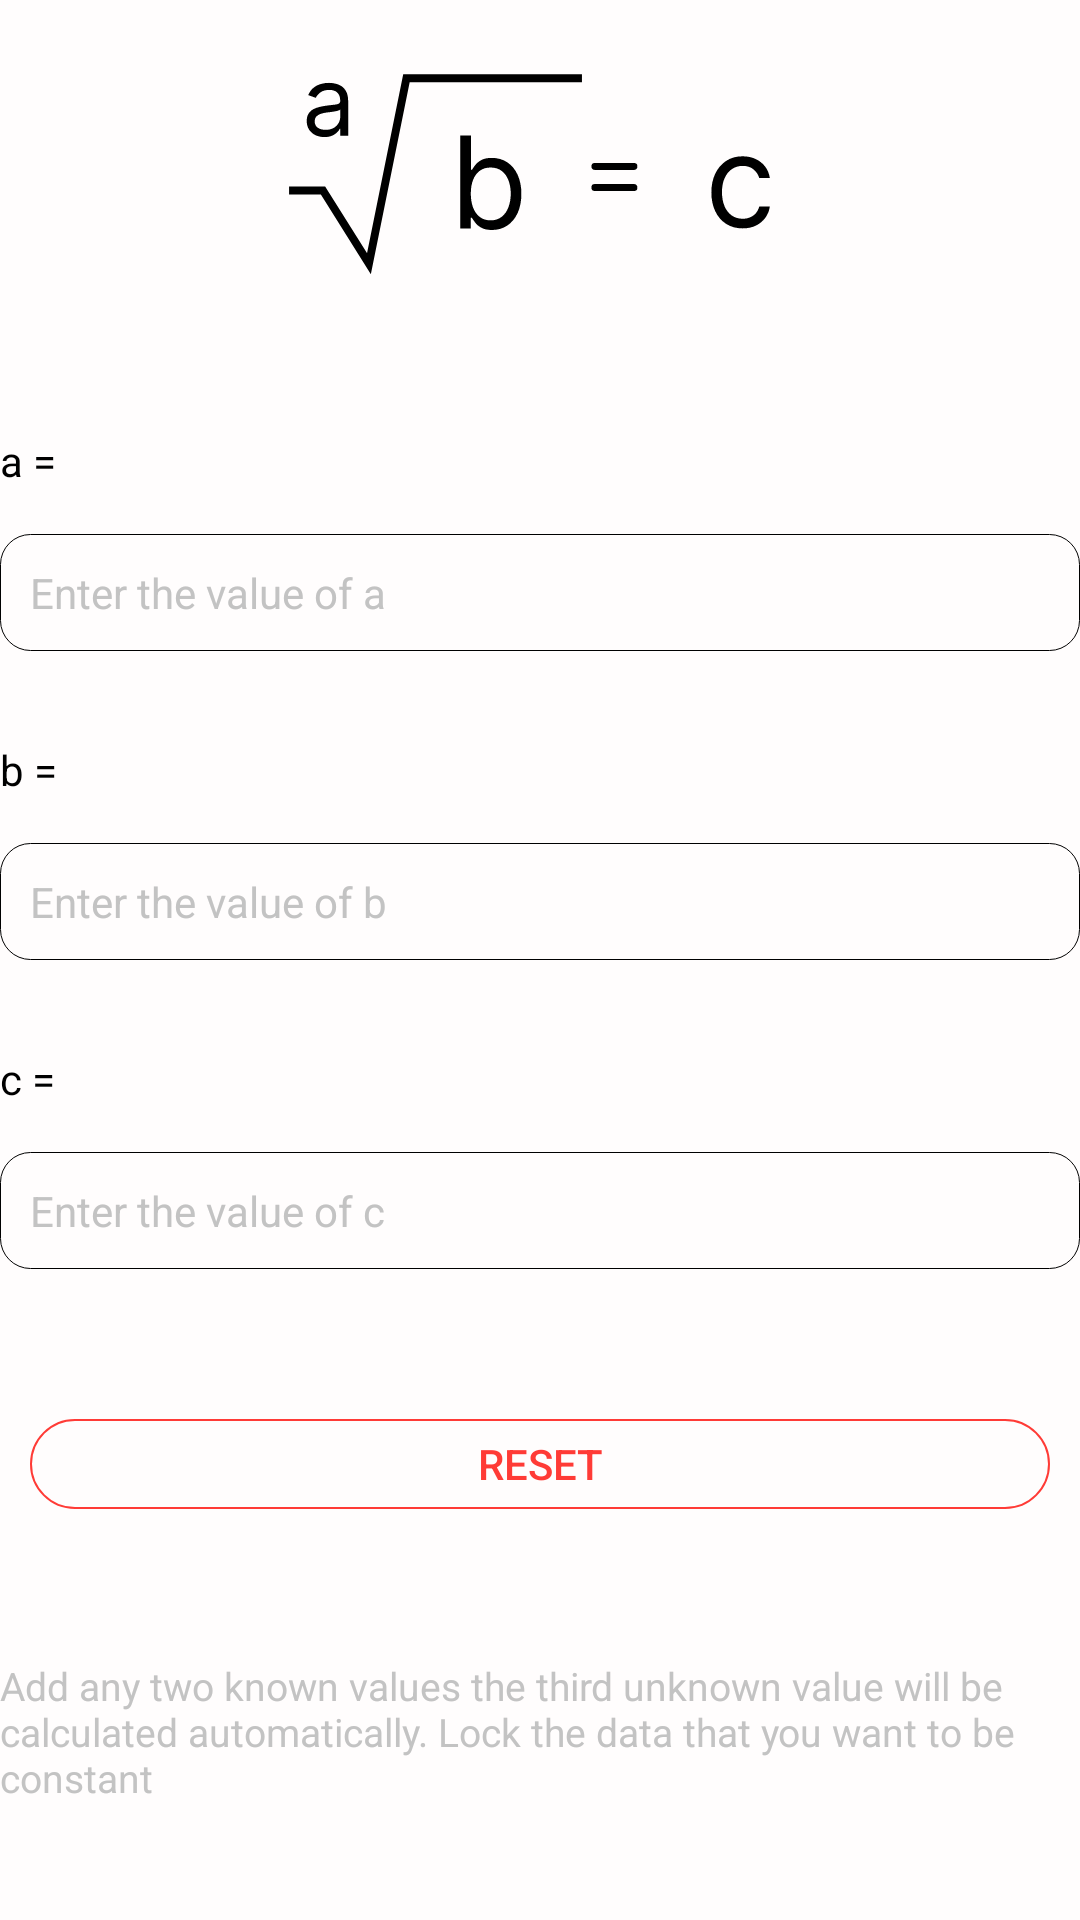

Reconstruct the res/layout file that produces this screen, plus the resources it refers to.
<!-- AndroidManifest.xml: fallback theme Theme.MaterialComponents.DayNight.NoActionBar -->
<!-- res/layout/fragment_root_calculator.xml -->
<?xml version="1.0" encoding="utf-8"?>
<RelativeLayout xmlns:android="http://schemas.android.com/apk/res/android"
    xmlns:tools="http://schemas.android.com/tools"
    android:layout_width="match_parent"
    android:layout_height="match_parent"
    android:background="@color/colorBackground"
    tools:context=".Calculation.RootCalculator">

    <ScrollView
        android:layout_width="match_parent"
        android:scrollbars="none"
        android:layout_height="match_parent">
        <LinearLayout
            android:layout_width="match_parent"
            android:orientation="vertical"
            android:layout_height="wrap_content">

            <ImageView
                android:layout_width="200dp"
                android:layout_height="114dp"
                android:layout_gravity="center_horizontal"
                android:layout_marginBottom="30dp"
                android:background="@drawable/ic_squareroot" />
            <TextView
                android:layout_width="wrap_content"
                android:layout_height="wrap_content"
                android:textSize="14sp"
                android:text="a = "
                android:textColor="@color/colorBlack"/>
            <RelativeLayout
                android:layout_width="match_parent"
                android:orientation="horizontal"
                android:layout_marginBottom="30dp"
                android:layout_marginTop="15dp"
                android:background="@drawable/edit"
                android:layout_height="wrap_content">
                <EditText
                    android:layout_width="350dp"
                    android:layout_height="wrap_content"
                    android:inputType="numberDecimal"
                    android:id="@+id/a"
                    android:textColorHint="@color/colorLightGrey"
                    android:background="@null"
                    android:padding="10dp"
                    android:textSize="14sp"
                    android:textColor="@color/colorBlack"
                    android:hint="Enter the value of a"/>
                <ImageView
                    android:layout_width="20dp"
                    android:id="@+id/lock1"
                    android:layout_centerVertical="true"
                    android:layout_alignParentRight="true"
                    android:layout_marginRight="15dp"
                    android:background="@drawable/ic_outline_lock_24"
                    android:backgroundTint="@color/colorLightGrey"
                    android:layout_height="20dp"
                    />
            </RelativeLayout>

            <TextView
                android:layout_width="wrap_content"
                android:layout_height="wrap_content"
                android:textSize="14sp"
                android:text="b = "
                android:textColor="@color/colorBlack"/>
            <RelativeLayout
                android:layout_width="match_parent"
                android:orientation="horizontal"
                android:layout_marginBottom="30dp"
                android:layout_marginTop="15dp"
                android:background="@drawable/edit"
                android:layout_height="wrap_content">
                <EditText
                    android:layout_width="match_parent"
                    android:layout_height="wrap_content"
                    android:id="@+id/b"
                    android:inputType="numberDecimal"
                    android:background="@null"
                    android:textColorHint="@color/colorLightGrey"
                    android:padding="10dp"
                    android:textSize="14sp"
                    android:textColor="@color/colorBlack"
                    android:hint="Enter the value of b"/>
                <ImageView
                    android:layout_width="20dp"
                    android:id="@+id/lock2"
                    android:layout_centerVertical="true"
                    android:layout_alignParentRight="true"
                    android:layout_marginRight="15dp"
                    android:background="@drawable/ic_outline_lock_24"
                    android:backgroundTint="@color/colorLightGrey"
                    android:layout_height="20dp"
                    />
            </RelativeLayout>

            <TextView
                android:layout_width="wrap_content"
                android:layout_height="wrap_content"
                android:textSize="14sp"
                android:text="c ="
                android:textColor="@color/colorBlack"/>
            <RelativeLayout
                android:layout_width="match_parent"
                android:orientation="horizontal"
                android:layout_marginBottom="50dp"
                android:layout_marginTop="15dp"
                android:background="@drawable/edit"
                android:layout_height="wrap_content">
                <EditText
                    android:layout_width="match_parent"
                    android:layout_height="wrap_content"
                    android:id="@+id/c"
                    android:background="@null"
                    android:inputType="numberDecimal"
                    android:padding="10dp"
                    android:textColorHint="@color/colorLightGrey"
                    android:textSize="14sp"
                    android:textColor="@color/colorBlack"
                    android:hint="Enter the value of c "/>
                <ImageView
                    android:layout_width="20dp"
                    android:id="@+id/lock3"
                    android:layout_centerVertical="true"
                    android:layout_alignParentRight="true"
                    android:layout_marginRight="15dp"
                    android:background="@drawable/ic_outline_lock_24"
                    android:backgroundTint="@color/colorLightGrey"
                    android:layout_height="20dp"
                    />
            </RelativeLayout>

            <Button
                android:layout_width="match_parent"
                android:layout_height="30dp"
                android:text="reset"
                android:layout_weight="1"
                android:layout_marginLeft="10dp"
                android:layout_marginRight="10dp"
                android:layout_marginBottom="50dp"
                android:textColor="@color/colorMain"
                android:textSize="14sp"
                android:id="@+id/reset"
                android:layout_gravity="center_horizontal"
                android:background="@drawable/not_selected_button" />

            <TextView
                android:layout_width="match_parent"
                android:layout_height="wrap_content"
                android:textSize="13sp"
                android:textColor="@color/colorLightGrey"
                android:text="Add any two known values the third unknown value will be calculated automatically. Lock the data that you want to be constant"/>
        </LinearLayout>
    </ScrollView>
</RelativeLayout>
<!-- resources referenced by this layout -->
<resources>
  <color name="colorBackground">#FFFDFD</color>
  <color name="colorBlack">#000000</color>
  <color name="colorLightGrey">#C3C3C3</color>
  <color name="colorMain">#FF3B36</color>
  <!-- drawable edit (drawable) -->
  <?xml version="1.0" encoding="utf-8"?>
  <shape xmlns:android="http://schemas.android.com/apk/res/android">
      <stroke
          android:width="0.4dp"
          android:color="@color/colorBlack"/>
      <corners
          android:radius="10dp"/>
  </shape>
  <!-- drawable ic_squareroot: vector/xml drawable (drawable, 5057 chars, omitted) -->
  <!-- drawable not_selected_button (drawable) -->
  <?xml version="1.0" encoding="utf-8"?>
  <shape xmlns:android="http://schemas.android.com/apk/res/android">
      <stroke
          android:width="0.5dp"
          android:color="@color/colorMain"/>
      <corners
          android:radius="100dp"/>
  </shape>
</resources>
